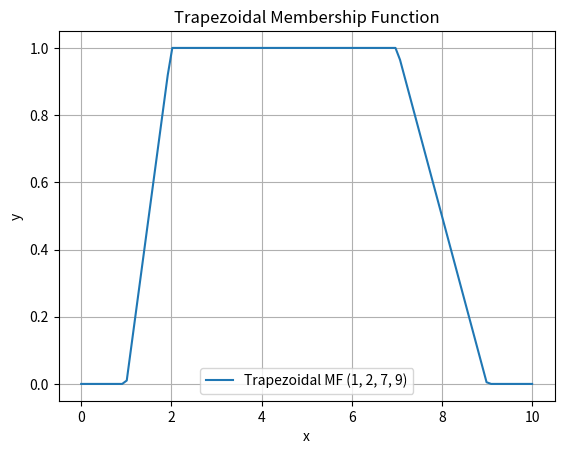

The script that saved this image:
import numpy as np
import matplotlib.pyplot as plt

def trapezoidal_np(x, a, b, c, d):
    return np.clip(np.minimum(np.minimum((x - a) / (b - a), (d - x) / (d - c)), 1), 0, 1)

def trapezoidal_manual(x, a, b, c, d):
    res = []
    for element in x:
        if element < a:
            res.append(0)
        elif element > d:
            res.append(0)
        elif a <= element <= b:
            res.append((element - a) / (b - a))
        elif b < element <= c:
            res.append(1)
        elif c < element <= d:
            res.append((d - element) / (d - c))
    return res


x = np.linspace(0, 10, 100)

a, b, c, d = 1, 2, 7, 9
y = trapezoidal_np(x, a, b, c, d)

plt.plot(x, y, label=f'Trapezoidal MF ({a}, {b}, {c}, {d})')
plt.xlabel('x')
plt.ylabel('y')
plt.title('Trapezoidal Membership Function')
plt.legend()
plt.grid(True)
plt.show()
